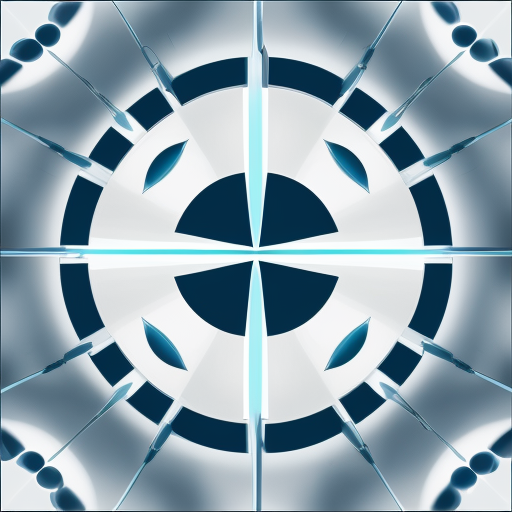
Generation parameters embedded in this image by AUTOMATIC1111 Stable Diffusion web UI or a fork of it (Forge, ...) (PNG 'parameters' text chunk):
abapical 
Steps: 20, Sampler: Euler a, CFG scale: 7, Seed: 2255992373, Size: 512x512, Model hash: 9aba26abdf, Model: deliberate_v2